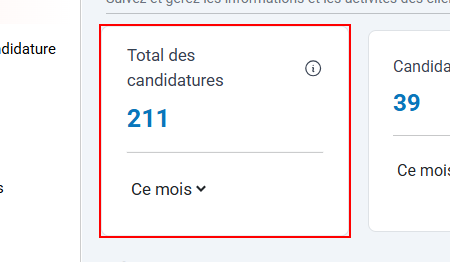
Task: Processus vierge
Workflow: supprimer_un_compte

Step 1: find the element in window 'COPA TRANSFORME RDC' (chrome.exe)

Step 2: Chrome: COPA TRANSFORME RDC in window 'COPA TRANSFORME RDC' (chrome.exe) (no picture)

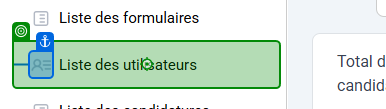
Step 3: click on the link 'Liste des utilisateurs' in window 'COPA TRANSFORME RDC' (chrome.exe)

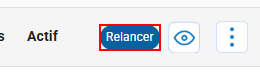
Step 4: find the button

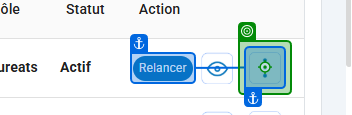
Step 5 [then]: click on the button in window 'COPA TRANSFORME RDC' (chrome.exe)

Step 6: click on the list item in window 'COPA TRANSFORME RDC' (chrome.exe) (no picture)

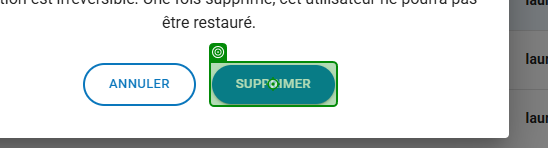
Step 7: click on the button 'Supprimer' in window 'COPA TRANSFORME RDC' (chrome.exe)
